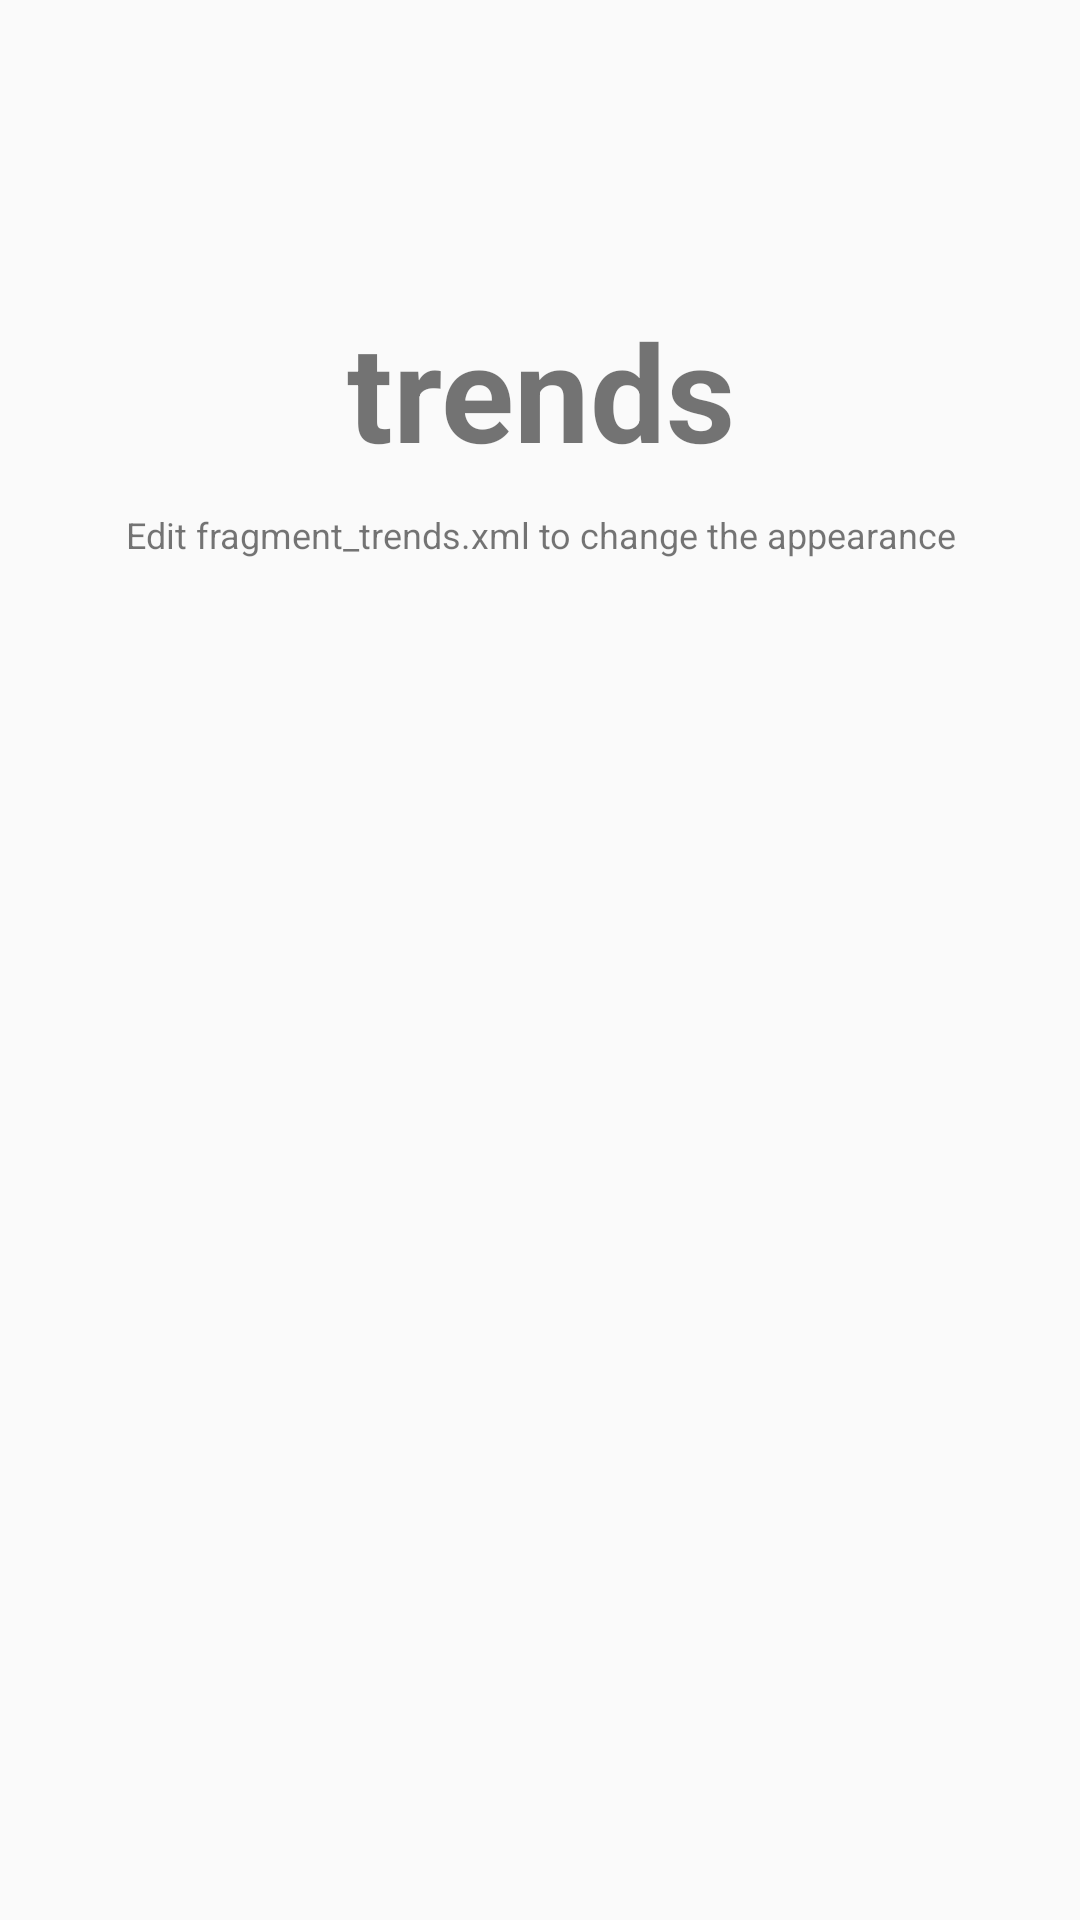

Reconstruct the res/layout file that produces this screen, plus the resources it refers to.
<!-- AndroidManifest.xml: application theme AppTheme -->
<!-- res/layout/fragment_trends.xml -->
<?xml version="1.0" encoding="utf-8"?>
<RelativeLayout xmlns:android="http://schemas.android.com/apk/res/android"
    xmlns:tools="http://schemas.android.com/tools"
    android:layout_width="match_parent"
    android:layout_height="match_parent">
    
    <TextView 
        android:id="@+id/label"
        android:layout_alignParentTop="true"
        android:layout_marginTop="100dp"
        android:layout_width="fill_parent"
        android:layout_height="wrap_content"
        android:gravity="center_horizontal"
        android:textSize="45dp"
        android:text="trends"
        android:textStyle="bold"/>
    
    <TextView
        android:layout_below="@id/label"
        android:layout_centerInParent="true"
        android:layout_width="fill_parent"
        android:layout_height="wrap_content"
        android:textSize="12dp"
        android:layout_marginTop="10dp"
        android:gravity="center_horizontal"
        android:text="Edit fragment_trends.xml to change the appearance" />
 
</RelativeLayout>
<!-- resources referenced by this layout -->
<resources>
  <style name="AppTheme" parent="AppBaseTheme">
          
      </style>
  <style name="AppBaseTheme" parent="Theme.AppCompat.Light">
          
      </style>
</resources>
